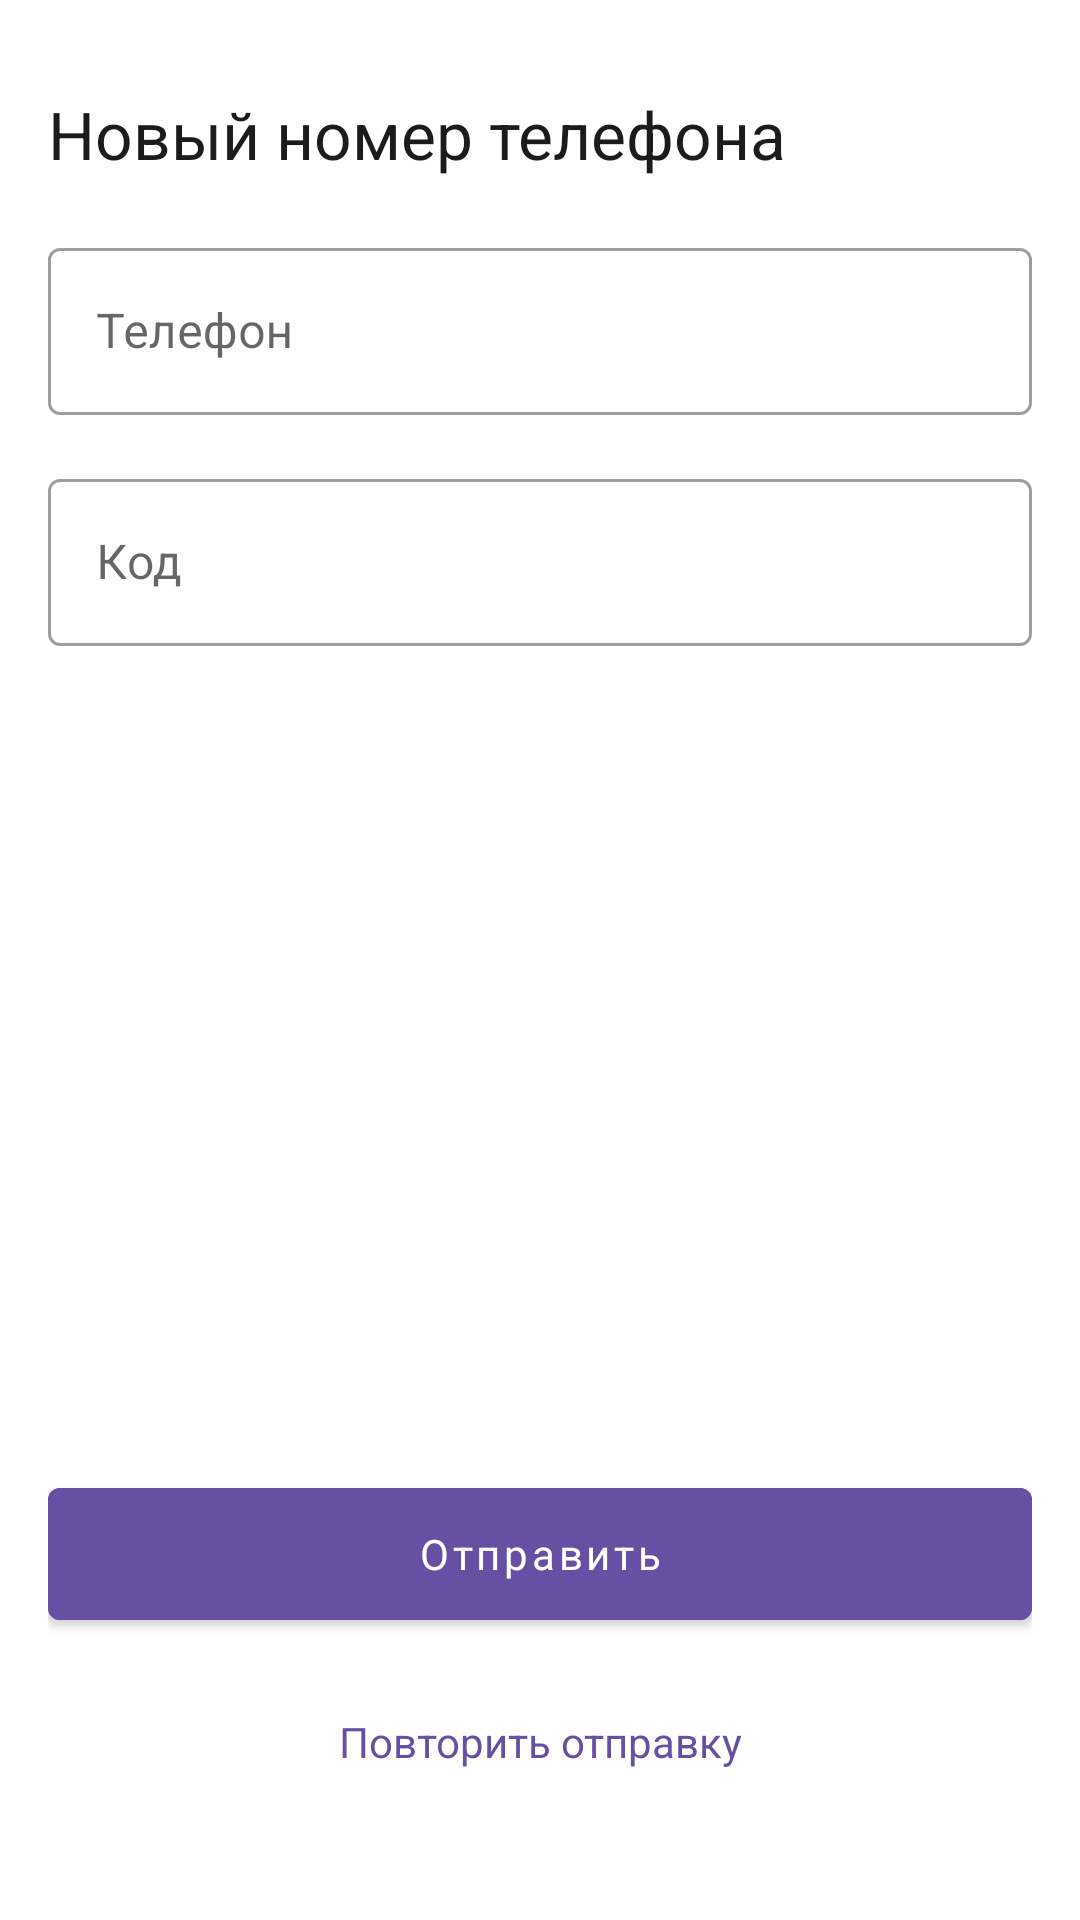

Layout XML and referenced resources for this Android screen:
<!-- AndroidManifest.xml: application theme Theme.LawyerApp -->
<!-- res/layout/fragment_change_user_phone_confirmation.xml -->
<?xml version="1.0" encoding="utf-8"?>
<layout>
    <androidx.constraintlayout.widget.ConstraintLayout
        xmlns:android="http://schemas.android.com/apk/res/android"
        xmlns:app="http://schemas.android.com/apk/res-auto"
        xmlns:tools="http://schemas.android.com/tools"
        android:layout_width="match_parent"
        android:layout_height="match_parent"
        android:paddingLeft="16dp"
        android:paddingRight="16dp"
        tools:context=".presentation.fragments.ChangeUserPhoneConfirmationFragment">

        <TextView
            android:id="@+id/textChangePhoneH1"
            android:layout_width="match_parent"
            android:layout_height="wrap_content"
            android:layout_weight="1"
            android:textSize="22dp"
            android:layout_marginTop="30dp"
            android:textColor="@color/black"
            android:textAlignment="viewStart"
            app:layout_constraintEnd_toEndOf="parent"
            app:layout_constraintStart_toStartOf="parent"
            app:layout_constraintTop_toTopOf="parent"
            app:layout_constraintTop_toBottomOf="@+id/enter_button"
            android:text="@string/change_user_phone_h1" />

        <com.google.android.material.textfield.TextInputLayout
            android:id="@+id/til_phone"
            android:layout_width="0dp"
            android:layout_height="wrap_content"
            android:layout_marginTop="18dp"
            app:layout_constraintEnd_toEndOf="parent"
            app:layout_constraintStart_toStartOf="parent"
            app:layout_constraintTop_toBottomOf="@id/textChangePhoneH1"
            style="@style/Widget.MaterialComponents.TextInputLayout.OutlinedBox">

            <com.google.android.material.textfield.TextInputEditText
                android:id="@+id/et_phone"
                android:layout_width="match_parent"
                android:layout_height="wrap_content"
                android:hint="@string/registration_phone"
                android:inputType="textEmailAddress"
                />
        </com.google.android.material.textfield.TextInputLayout>
        <com.google.android.material.textfield.TextInputLayout
            android:id="@+id/til_phone_code"
            android:layout_width="0dp"
            android:layout_height="wrap_content"
            android:layout_marginTop="16dp"
            app:layout_constraintEnd_toEndOf="parent"
            app:layout_constraintStart_toStartOf="parent"
            app:layout_constraintTop_toBottomOf="@id/til_phone"
            style="@style/Widget.MaterialComponents.TextInputLayout.OutlinedBox">

            <com.google.android.material.textfield.TextInputEditText
                android:id="@+id/et_phone_code"
                android:layout_width="match_parent"
                android:layout_height="wrap_content"
                android:hint="@string/registration_phone_code"
                android:inputType="textEmailAddress"
                />
        </com.google.android.material.textfield.TextInputLayout>


        <com.google.android.material.button.MaterialButton
            android:id="@+id/enter_button"
            android:layout_marginBottom="25dp"
            android:layout_width="0dp"
            android:layout_height="56dp"
            android:textStyle="normal"
            android:textAllCaps="false"
            android:backgroundTint="@color/color_primary"
            android:text="@string/bottom_send"
            app:layout_constraintBottom_toTopOf="@id/textRecoveryPasswordLink"
            app:layout_constraintEnd_toEndOf="parent"
            app:layout_constraintStart_toStartOf="parent"
            />
        <TextView
            android:id="@+id/textRecoveryPasswordLink"
            android:layout_width="match_parent"
            android:layout_height="wrap_content"
            android:layout_weight="1"
            android:textSize="14dp"
            android:layout_marginBottom="50dp"
            android:textColor="@color/color_primary"
            android:textAlignment="center"
            app:layout_constraintBottom_toBottomOf="parent"
            app:layout_constraintEnd_toEndOf="parent"
            app:layout_constraintStart_toStartOf="parent"
            android:text="@string/text_send" />
    </androidx.constraintlayout.widget.ConstraintLayout>
</layout>
<!-- resources referenced by this layout -->
<resources>
  <color name="black">#1A1C19</color>
  <color name="color_primary">#6750A4</color>
  <string name="bottom_send">Отправить</string>
  <string name="change_user_phone_h1">Новый номер телефона</string>
  <string name="registration_phone">Телефон</string>
  <string name="registration_phone_code">Код</string>
  <string name="text_send">Повторить отправку</string>
  <style name="Theme.LawyerApp" parent="Theme.MaterialComponents.DayNight.NoActionBar">
          
          <item name="fontFamily">@font/roboto</item>
          <item name="colorPrimary">@color/color_primary</item>
          <item name="colorPrimaryVariant">@color/color_primary_top_color</item>
          <item name="colorOnPrimary">@color/white</item>
          
          <item name="colorSecondary">?attr/colorPrimary</item>
          <item name="colorSecondaryVariant">@color/teal_700</item>
          <item name="colorOnSecondary">@color/black</item>
          
          <item name="android:statusBarColor" tools:targetApi="l">?attr/colorPrimaryVariant</item>
          
      </style>
  <color name="color_primary_top_color">#3D2A71</color>
  <color name="white">#FFFFFFFF</color>
  <color name="teal_700">#FF018786</color>
</resources>
